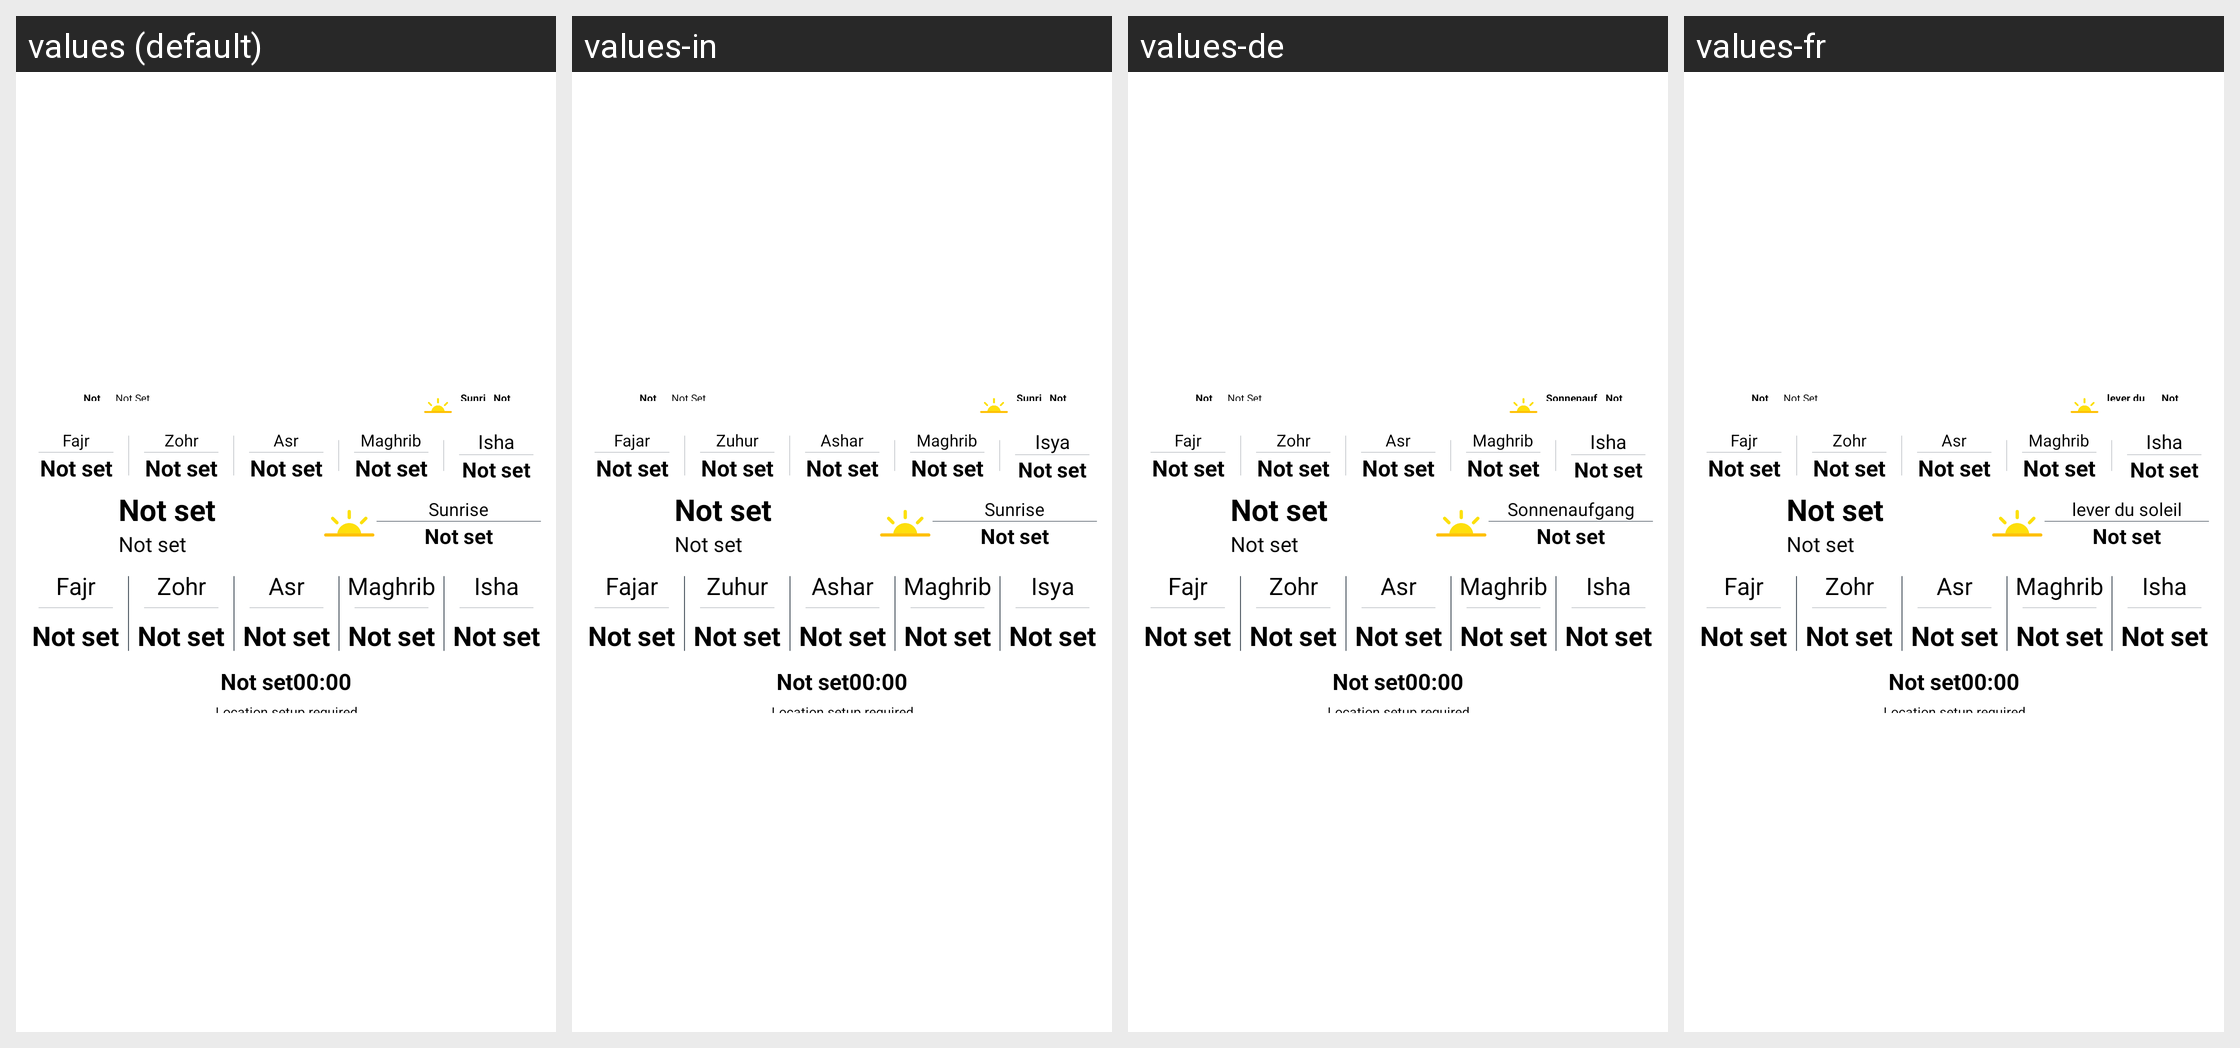

The Android screen above is rendered under several locales of the same app. Produce the string resources it draws, with the default and per-locale values.
Android screen res/layout/widget_layout.xml rendered under 4 locales, left to right: values (default), values-in, values-de, values-fr. Device: Nexus 5 (rendered at 1080×1920; each locale shown at half size, 540×960, under a caption strip naming it); theme myTheme.
Other locales in the repository, not shown: values-ar, values-en, values-es, values-fa, values-hi, values-it, values-ms, values-ru, values-tr, values-ur, values-zh.
Strings drawn on this screen, with the default value and each locale's value (text and hints the layout hard-codes, and strings that could not be matched under every locale, appear in the picture but are not listed):

sunrise
  values: Sunrise
  values-in: Sunrise
  values-de: Sonnenaufgang
  values-fr: lever du soleil

fajr
  values: Fajr
  values-in: Fajar
  values-de: Fajr
  values-fr: Fajr

zohr
  values: Zohr
  values-in: Zuhur
  values-de: Zohr
  values-fr: Zohr

asr
  values: Asr
  values-in: Ashar
  values-de: Asr
  values-fr: Asr

maghrib
  values: Maghrib
  values-in: Maghrib
  values-de: Maghrib
  values-fr: Maghrib

isha
  values: Isha
  values-in: Isya
  values-de: Isha
  values-fr: Isha
